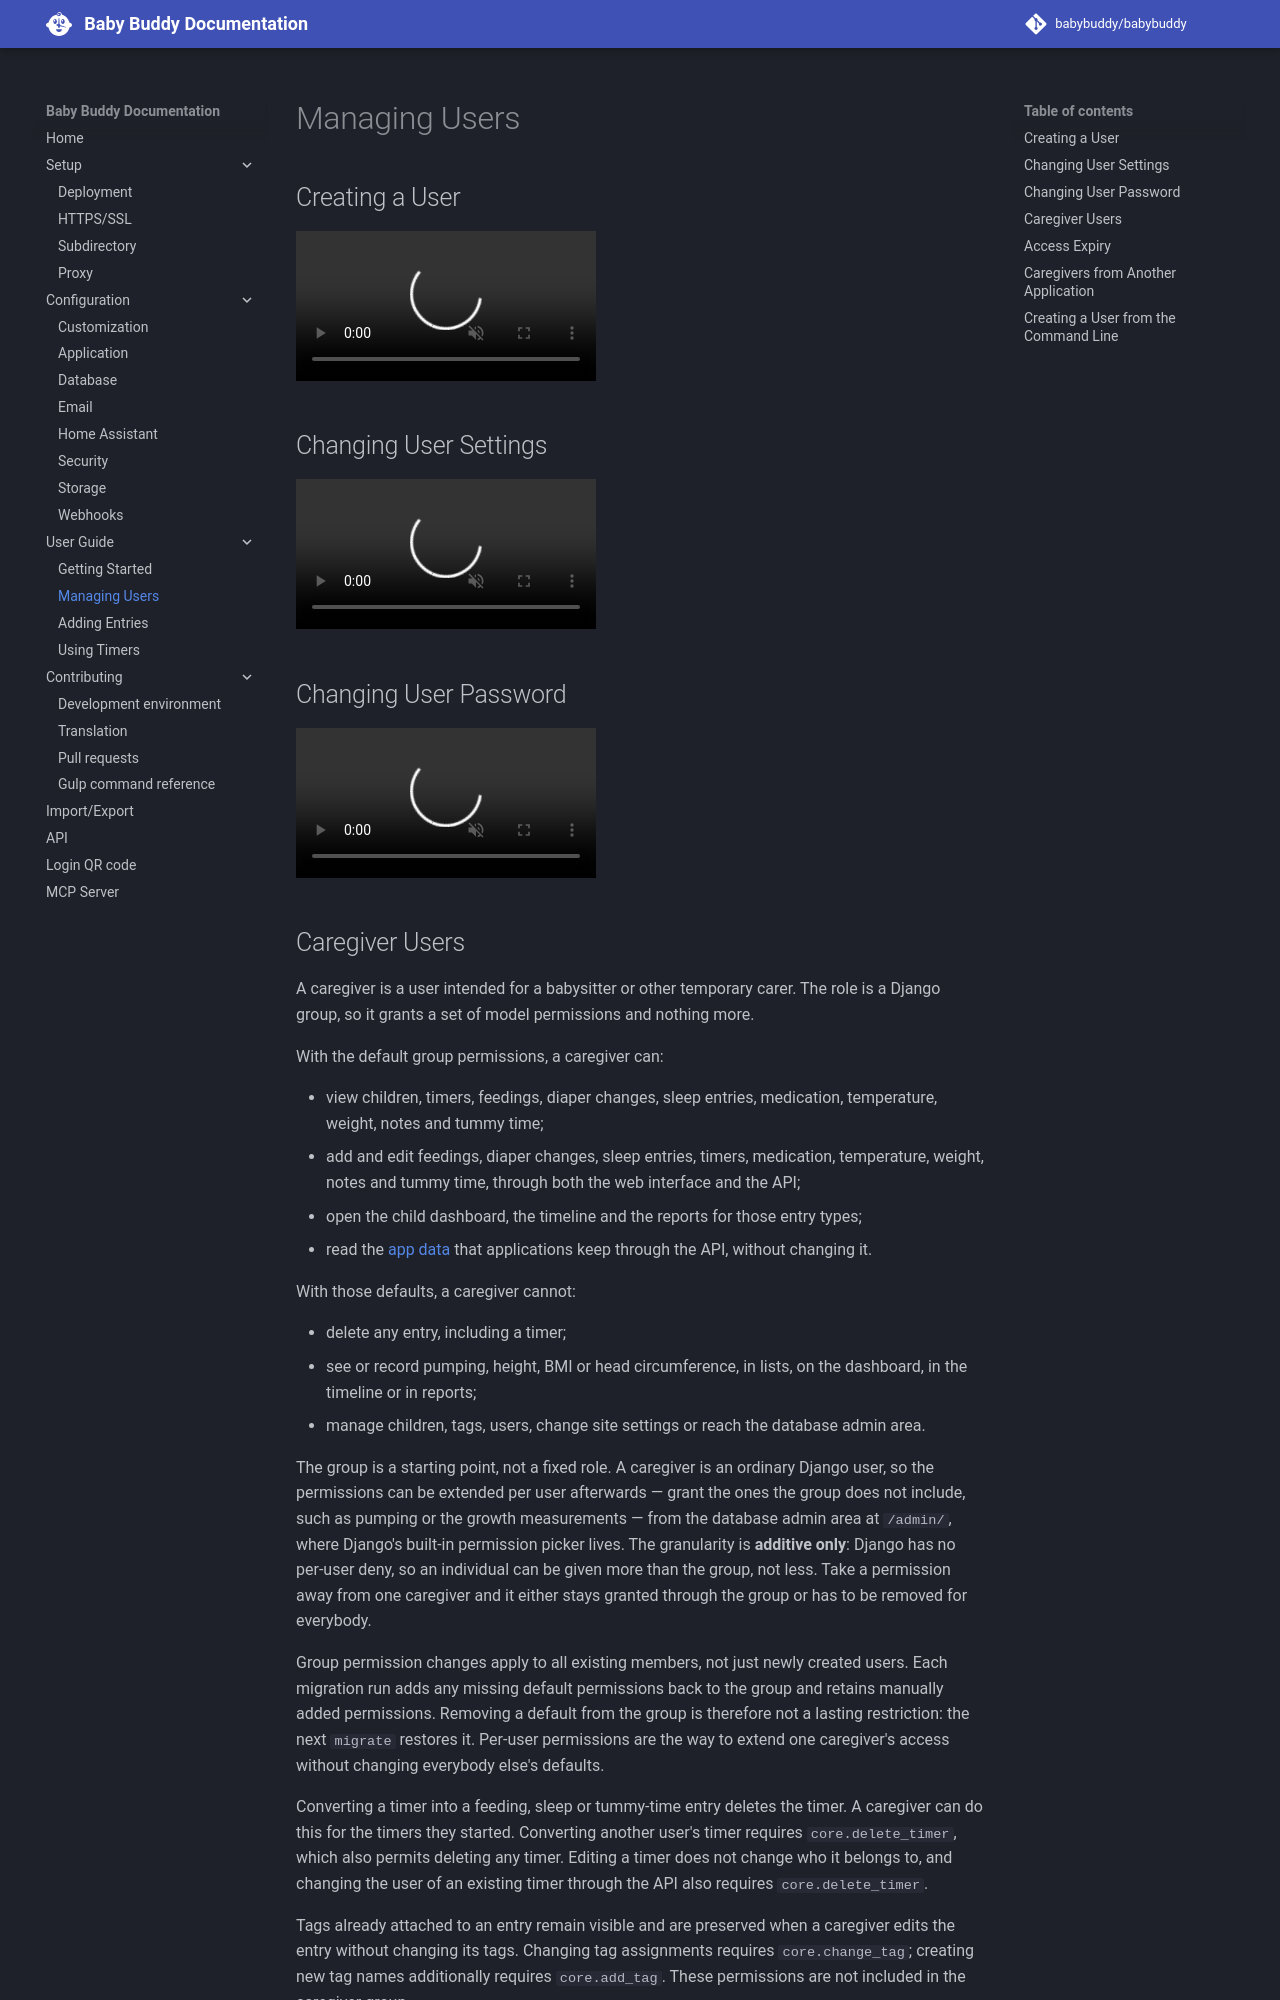

repository: babybuddy/babybuddy · page: user-guide/managing-users/index.html · generator: mkdocs

# Managing Users

## Creating a User

<video style="max-width: 320px;" autoplay controls loop muted playsinline>
  <source src="../../assets/videos/user_add.mp4" type="video/mp4">
</video>

## Changing User Settings

<video style="max-width: 320px;" autoplay controls loop muted playsinline>
  <source src="../../assets/videos/user_settings.mp4" type="video/mp4">
</video>

## Changing User Password

<video style="max-width: 320px;" autoplay controls loop muted playsinline>
  <source src="../../assets/videos/user_password.mp4" type="video/mp4">
</video>
